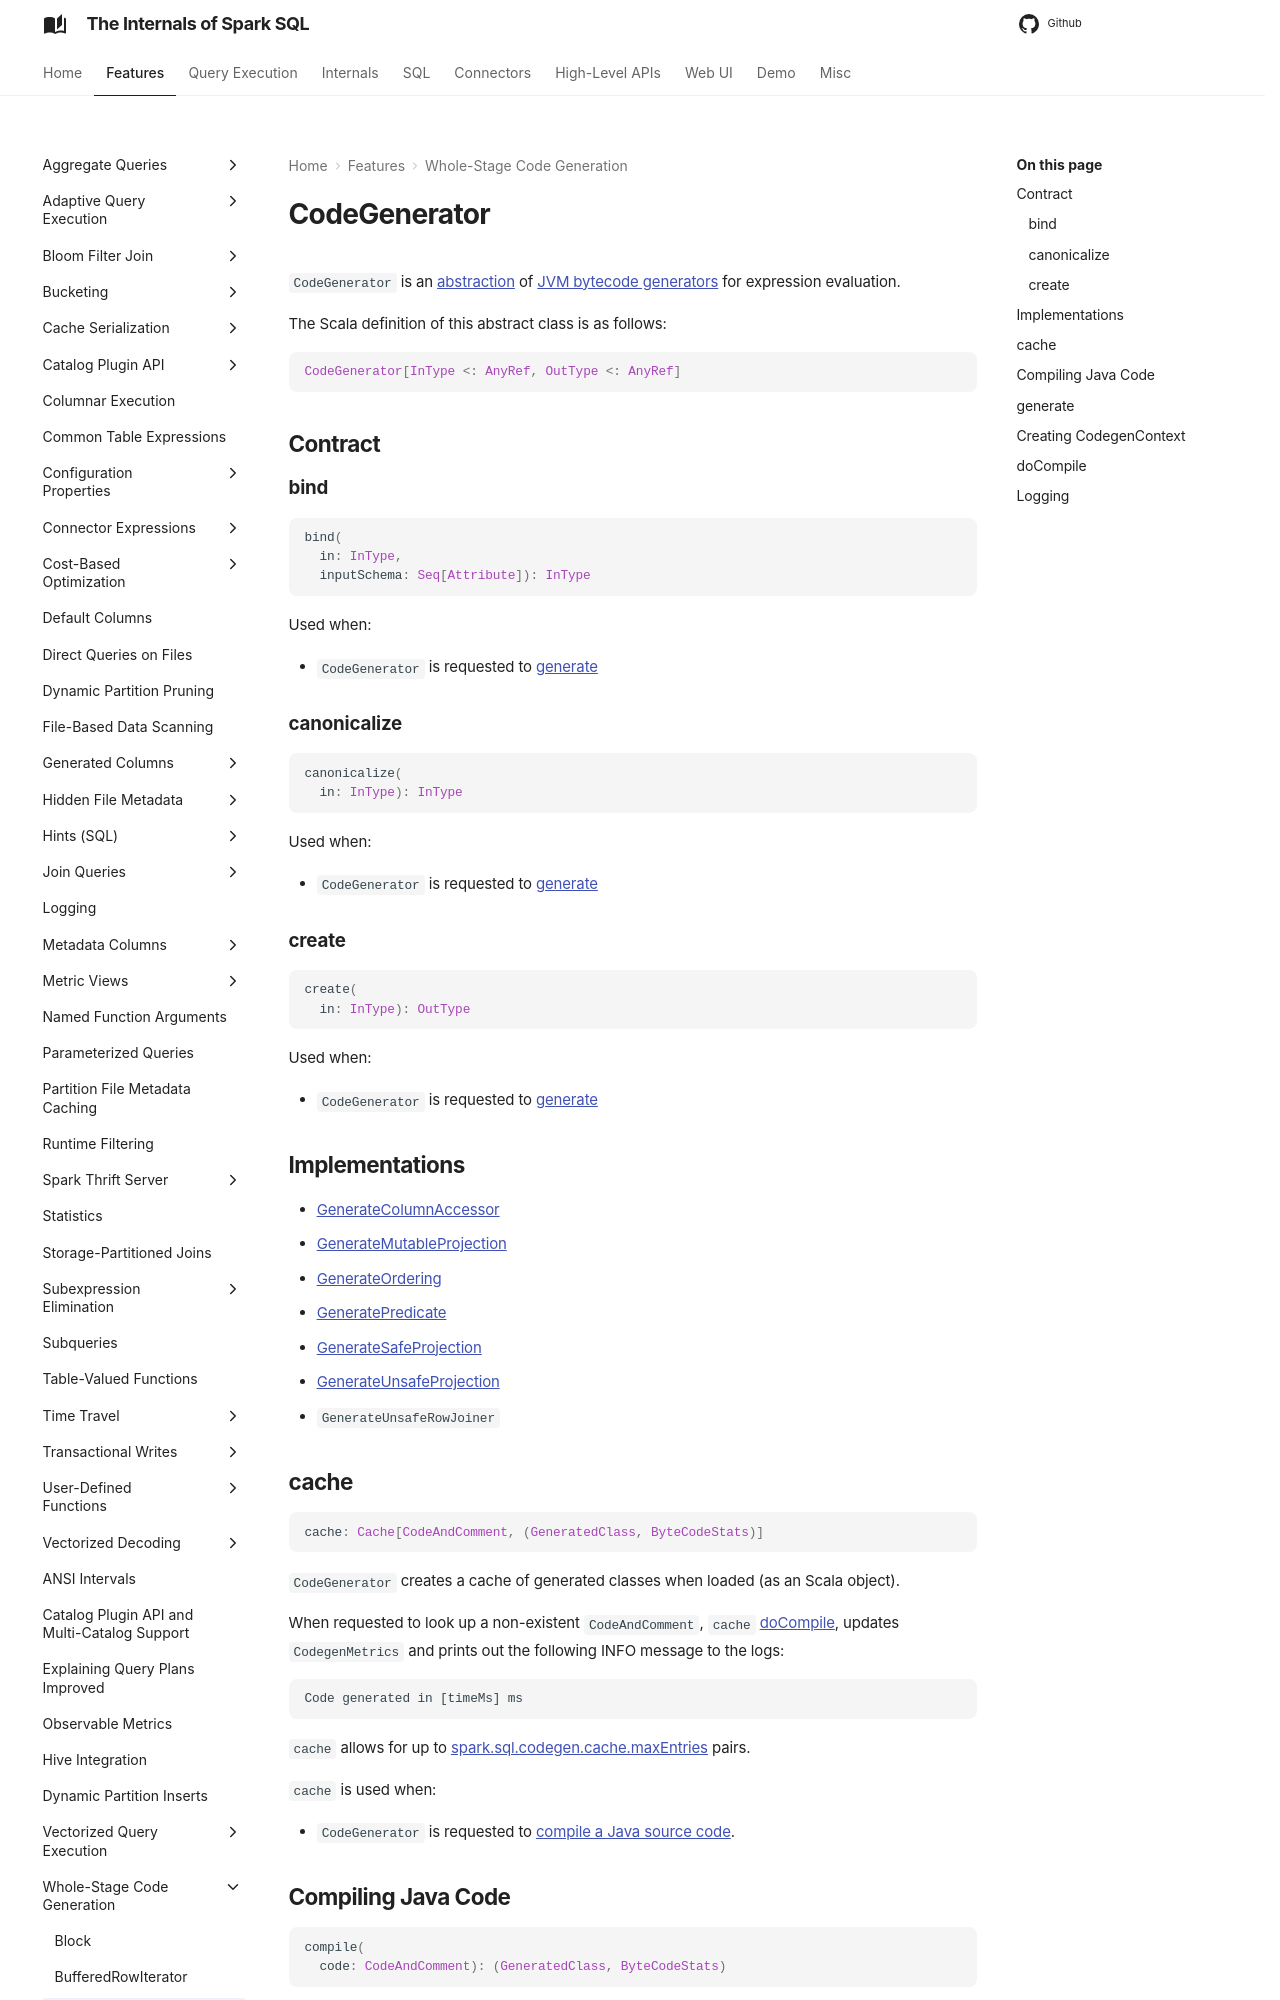

repository: japila-books/spark-sql-internals · page: whole-stage-code-generation/CodeGenerator/index.html · generator: mkdocs

# CodeGenerator

`CodeGenerator` is an [abstraction](#contract) of [JVM bytecode generators](#implementations) for expression evaluation.

The Scala definition of this abstract class is as follows:

```scala
CodeGenerator[InType <: AnyRef, OutType <: AnyRef]
```

## Contract

### <span id="bind"> bind

```scala
bind(
  in: InType,
  inputSchema: Seq[Attribute]): InType
```

Used when:

* `CodeGenerator` is requested to [generate](#generate)

### <span id="canonicalize"> canonicalize

```scala
canonicalize(
  in: InType): InType
```

Used when:

* `CodeGenerator` is requested to [generate](#generate)

### <span id="create"> create

```scala
create(
  in: InType): OutType
```

Used when:

* `CodeGenerator` is requested to [generate](#generate)

## Implementations

* [GenerateColumnAccessor](GenerateColumnAccessor.md)
* [GenerateMutableProjection](GenerateMutableProjection.md)
* [GenerateOrdering](GenerateOrdering.md)
* [GeneratePredicate](GeneratePredicate.md)
* [GenerateSafeProjection](GenerateSafeProjection.md)
* [GenerateUnsafeProjection](GenerateUnsafeProjection.md)
* `GenerateUnsafeRowJoiner`

## <span id="cache"> cache

```scala
cache: Cache[CodeAndComment, (GeneratedClass, ByteCodeStats)]
```

`CodeGenerator` creates a cache of generated classes when loaded (as an Scala object).

When requested to look up a non-existent `CodeAndComment`, `cache` [doCompile](#doCompile), updates `CodegenMetrics` and prints out the following INFO message to the logs:

```text
Code generated in [timeMs] ms
```

`cache` allows for up to [spark.sql.codegen.cache.maxEntries](../StaticSQLConf.md#spark.sql.codegen.cache.maxEntries) pairs.

`cache` is used when:

* `CodeGenerator` is requested to [compile a Java source code](#compile).
